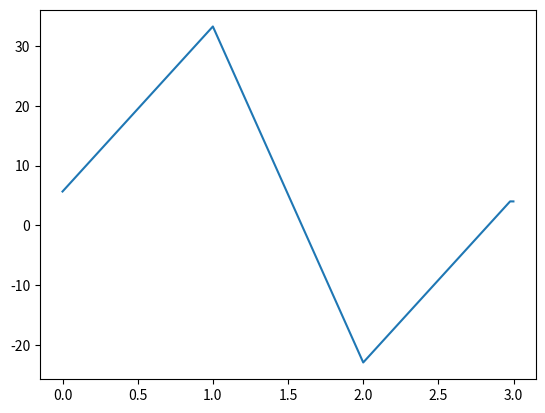

Write Python code to recreate this figure.
import numpy as np
from scipy.integrate import quad
import matplotlib.pyplot as plt
from dataclasses import dataclass
from typing import Union


@dataclass()
class Point:
    x: float
    y: float

@dataclass()
class Function:
    a: float
    b: float

    def get_value(self, x):
        return self.a * x + self.b

    def get_slope(self, x):
        return self.a

    def get_start(self):
        return 0

    def get_end(self):
        return 3


A = 4 * 3.14 * 6.67
u_schlange = Function(-1 / 3, 5)


def get_function_from_x(x, i, base_dim, func_range):
    real_dim = base_dim
    a, b = 1, 0
    center = Point(i / real_dim * func_range, 1)
    if x > center.x:
        a, b = line_from_points(center, Point((i + 1) * func_range / real_dim, 0))
    elif x <= center.x:
        a, b = line_from_points(Point((i - 1) * func_range / real_dim, 0), center)
    return Function(a, b)


class BaseFunction:
    index: int
    base_dim: int
    func_range: float

    def __init__(self, index, base_dim, func_range):
        self.index = index
        self.base_dim = base_dim + 1
        self.func_range = func_range

    def get_function_for_x(self, x):
        return get_function_from_x(x, self.index, self.base_dim, self.func_range)

    def is_zero(self, x):
        return x > (self.index + 1) * self.func_range / self.base_dim or x < self.func_range * (
                self.index - 1) / self.base_dim

    def get_start(self):
        return self.func_range * (
                self.index - 1) / self.base_dim

    def get_end(self):
        return (self.index + 1) * self.func_range / self.base_dim

    def get_value(self, x):
        if self.is_zero(x):
            return 0
        return self.get_function_for_x(x).get_value(x)

    def get_slope(self, x):
        if self.is_zero(x):
            return 0
        return self.get_function_for_x(x).a


def line_from_points(point_A: Point, point_B: Point):
    a = (point_B.y - point_A.y) / (point_B.x - point_A.x)

    b = point_A.y - a * point_A.x

    return a, b


def b_u_j(base_function_slope_lambda_u: Union[BaseFunction, Function],
          base_function_slope_lambda_v: Union[BaseFunction, Function]):
    func = lambda x: -base_function_slope_lambda_u.get_slope(x) * base_function_slope_lambda_v.get_slope(x)
    return quad(func, base_function_slope_lambda_u.get_start(), base_function_slope_lambda_v.get_end())[0]


def l(v: Union[BaseFunction, Function]):
    func = lambda x: v.get_slope(x)
    return A * quad(func, 1, 2)[0]


def rhs_matrix_coeff(e):
    return l(e) - b_u_j(u_schlange, e)


def main(base_dim, func_range):
    B = np.array(
        [[b_u_j(BaseFunction(i, base_dim, func_range), BaseFunction(j, base_dim, func_range)) for i in
          range(base_dim)] for j in range(base_dim)],
        dtype="float64"
    )
    print(B)

    R = np.array(
        [rhs_matrix_coeff(BaseFunction(index, base_dim, func_range)) for index in range(base_dim)],
        dtype="float64"
    )

    print(R)

    res = np.linalg.solve(B, R)

    print(res)

    res_func = lambda x: sum(res[i] * BaseFunction(i, base_dim, func_range).get_value(x) for i in range(len(res))) + u_schlange.get_value(x)
    x = np.arange(0, 3, 0.001)
    plt.plot(x, np.array([res_func(i) for i in x]))
    plt.show()


if __name__ == '__main__':
    main(125, 3)
